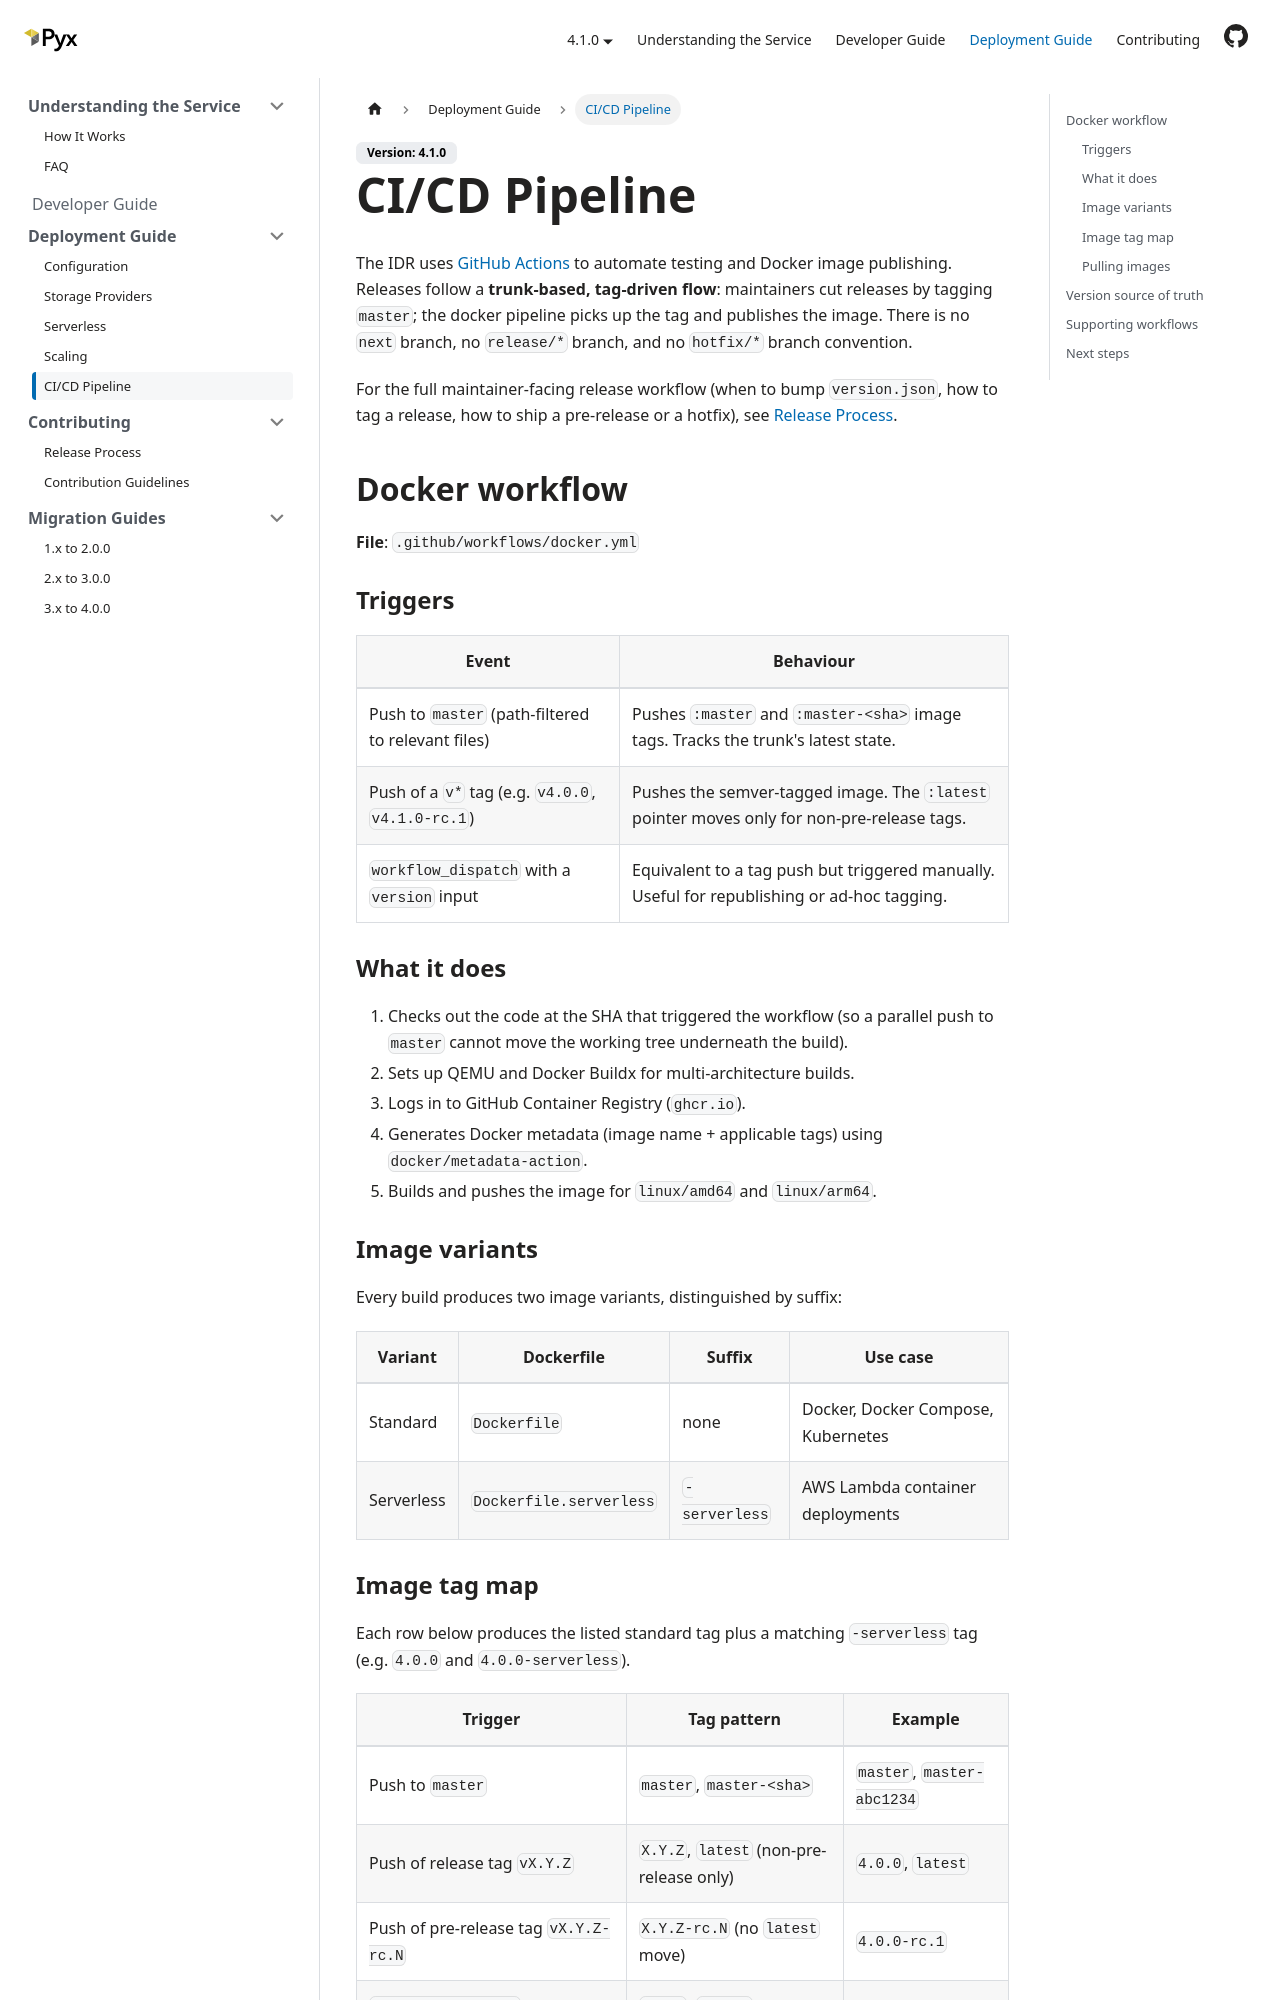

repository: pyx-industries/pyx-identity-resolver · page: docs/deployment-guide/ci-cd/index.html · generator: docusaurus

---
sidebar_position: 6
title: CI/CD Pipeline
---

# CI/CD Pipeline

The IDR uses [GitHub Actions](https://github.com/features/actions) to
automate testing and Docker image publishing. Releases follow a
**trunk-based, tag-driven flow**: maintainers cut releases by tagging
`master`; the docker pipeline picks up the tag and publishes the
image. There is no `next` branch, no `release/*` branch, and no
`hotfix/*` branch convention.

For the full maintainer-facing release workflow (when to bump
`version.json`, how to tag a release, how to ship a pre-release or a
hotfix), see [Release Process](../contributing/release-process).

## Docker workflow

**File**: `.github/workflows/docker.yml`

### Triggers

| Event | Behaviour |
|-------|-----------|
| Push to `master` (path-filtered to relevant files) | Pushes `:master` and `:master-<sha>` image tags. Tracks the trunk's latest state. |
| Push of a `v*` tag (e.g. `v4.0.0`, `v4.1.0-rc.1`) | Pushes the semver-tagged image. The `:latest` pointer moves only for non-pre-release tags. |
| `workflow_dispatch` with a `version` input | Equivalent to a tag push but triggered manually. Useful for republishing or ad-hoc tagging. |

### What it does

1. Checks out the code at the SHA that triggered the workflow (so a
   parallel push to `master` cannot move the working tree underneath
   the build).
2. Sets up QEMU and Docker Buildx for multi-architecture builds.
3. Logs in to GitHub Container Registry (`ghcr.io`).
4. Generates Docker metadata (image name + applicable tags) using
   `docker/metadata-action`.
5. Builds and pushes the image for `linux/amd64` and `linux/arm64`.

### Image variants

Every build produces two image variants, distinguished by suffix:

| Variant | Dockerfile | Suffix | Use case |
|---------|-----------|--------|----------|
| Standard | `Dockerfile` | none | Docker, Docker Compose, Kubernetes |
| Serverless | `Dockerfile.serverless` | `-serverless` | AWS Lambda container deployments |
